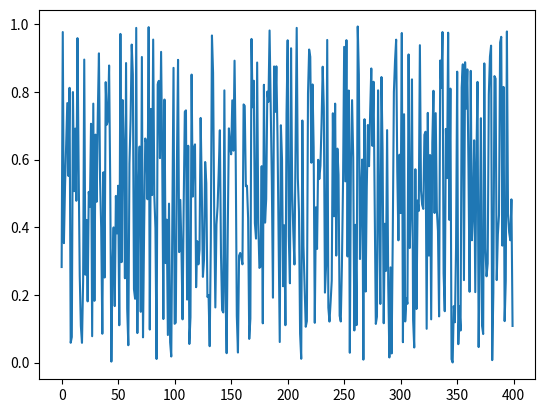

The script that saved this image:

import numpy as np
import matplotlib.pyplot as plt
import matplotlib.animation as animation

# Generate sample data for x and z arrays
x = np.random.rand(400)
z = np.random.rand(1001, 400)

# Set up the figure and axis
fig, ax = plt.subplots()

# Plot the initial state of z
line, = ax.plot(z[0])

def animate(i):
    line.set_ydata(z[i])  # Update the data for the line
    return line,

# Call the animator, blit=True means only re-draw the parts that have changed.
ani = animation.FuncAnimation(fig, animate, frames=1001, interval=20, blit=True)

plt.show()